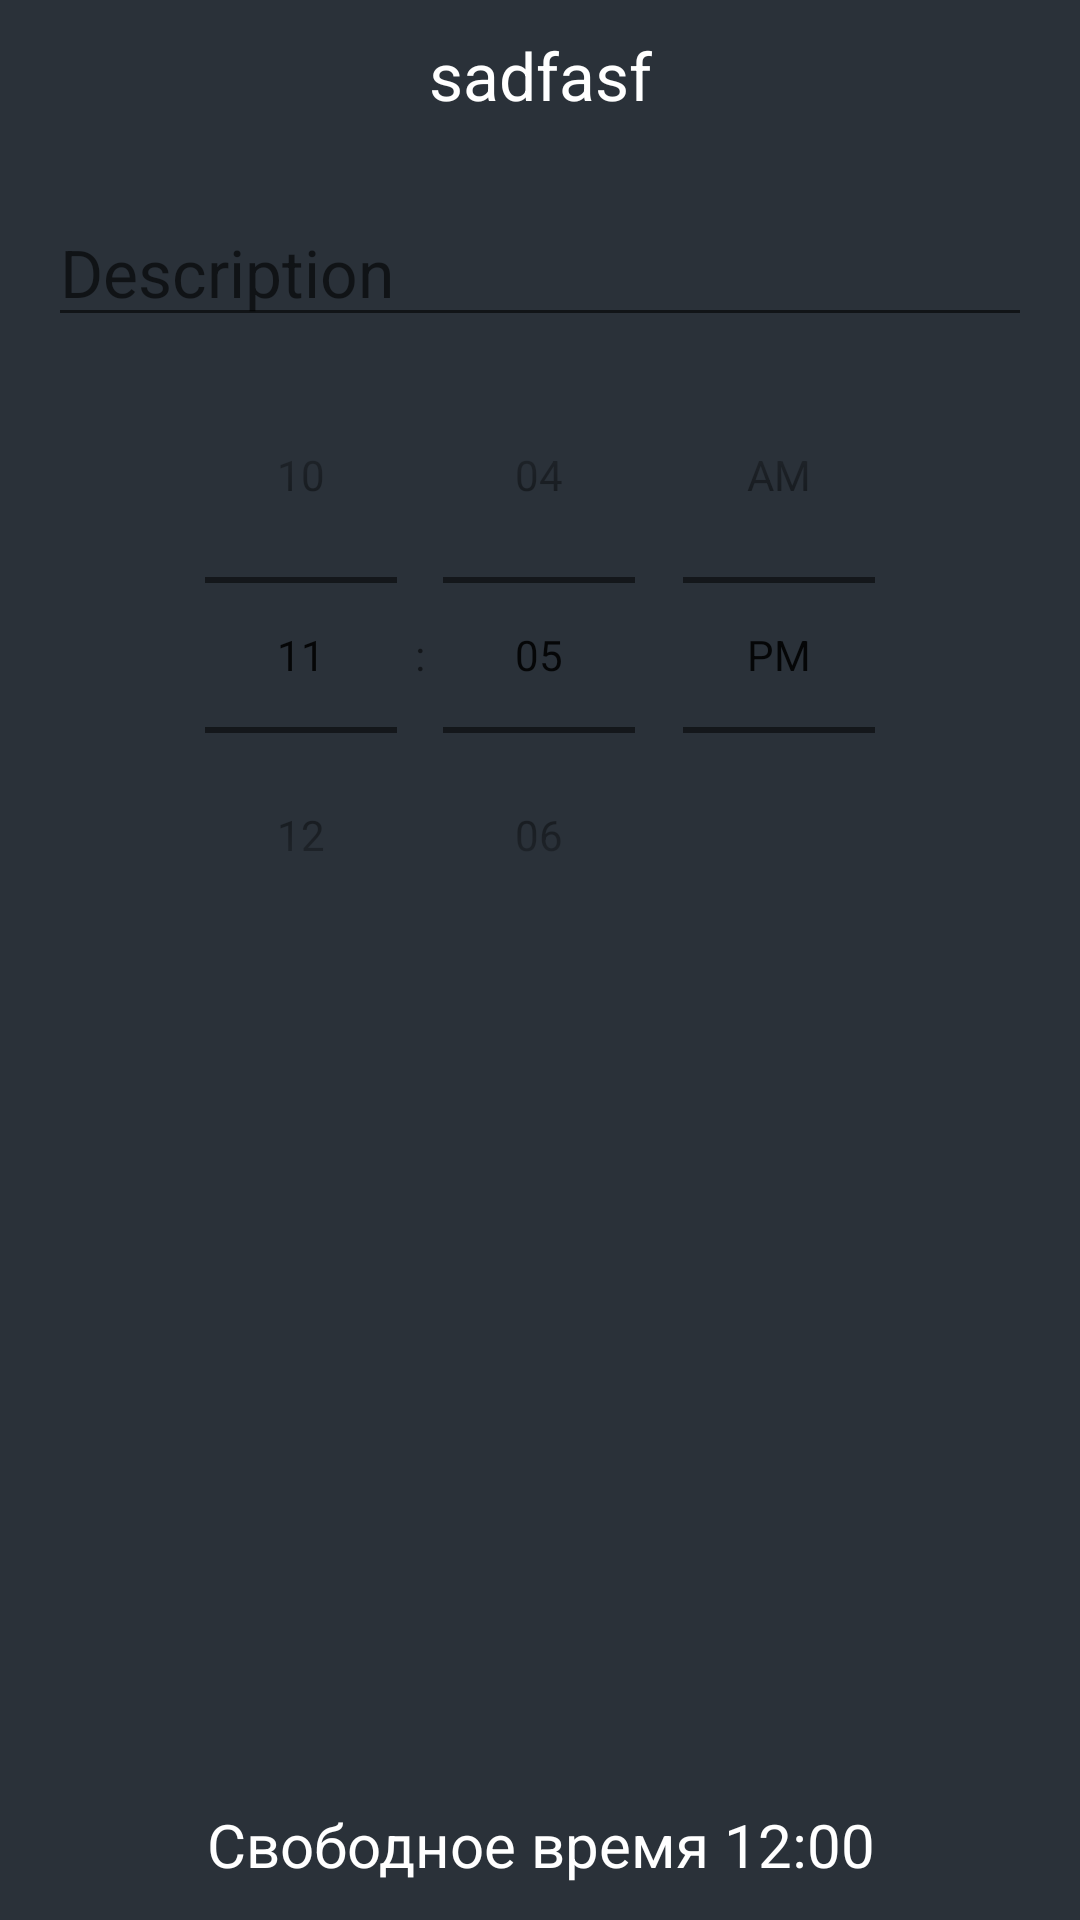

Reconstruct the res/layout file that produces this screen, plus the resources it refers to.
<!-- AndroidManifest.xml: application theme Theme.TimeManager -->
<!-- res/layout/alert_view_edit_time.xml -->
<?xml version="1.0" encoding="utf-8"?>
<androidx.constraintlayout.widget.ConstraintLayout xmlns:android="http://schemas.android.com/apk/res/android"
    xmlns:app="http://schemas.android.com/apk/res-auto"
    android:layout_width="match_parent"
    android:layout_height="wrap_content"
    android:layout_margin="16dp"
    android:minWidth="300dp"
    android:minHeight="400dp"
    android:background="@color/main"
    android:gravity="center"
    android:orientation="vertical"
    app:behavior_hideable="true"
    app:behavior_peekHeight="0dp"
    app:layout_behavior="@string/bottom_sheet_behavior">

    <TextView
        android:id="@+id/title_alert_view_delete"
        android:layout_width="match_parent"
        android:layout_height="50dp"
        android:gravity="center"
        android:padding="8dp"
        android:text="sadfasf"
        android:textColor="@android:color/white"
        android:textSize="22sp"
        app:layout_constraintTop_toTopOf="parent" />

    <EditText
        android:id="@+id/edit_text_alert_view_delete"
        android:layout_width="match_parent"
        android:layout_height="wrap_content"
        android:layout_margin="16dp"
        android:hint="Description"
        android:textColor="@color/white"
        android:inputType="textCapSentences"
        android:textSize="22sp"
        app:layout_constraintEnd_toEndOf="parent"
        app:layout_constraintStart_toStartOf="parent"
        app:layout_constraintTop_toBottomOf="@+id/title_alert_view_delete" />

    <TimePicker
        android:id="@+id/time_picker_alert_view_delete"
        android:layout_width="0dp"
        android:layout_height="0dp"
        android:timePickerMode="spinner"
        app:layout_constraintEnd_toEndOf="parent"
        app:layout_constraintStart_toStartOf="parent"
        app:layout_constraintBottom_toTopOf="@+id/time_alert_view_delete"
        app:layout_constraintTop_toBottomOf="@+id/edit_text_alert_view_delete" />

    <TextView
        android:id="@+id/time_alert_view_delete"
        android:layout_width="match_parent"
        android:layout_height="50dp"
        android:gravity="center"
        android:layout_marginStart="16dp"
        android:layout_marginEnd="16dp"
        android:textColor="@android:color/white"
        android:textSize="20sp"
        android:text="Свободное время 12:00"
        app:layout_constraintBottom_toBottomOf="parent"
        app:layout_constraintEnd_toEndOf="parent"
        app:layout_constraintStart_toStartOf="parent" />

</androidx.constraintlayout.widget.ConstraintLayout>
<!-- resources referenced by this layout -->
<resources>
  <color name="main">#2A3139</color>
  <color name="white">#B3FFFFFF</color>
  <style name="Theme.TimeManager" parent="Theme.MaterialComponents.DayNight.NoActionBar.Bridge">
          
          <item name="colorPrimary">@color/purple_500</item>
          <item name="colorPrimaryVariant">@color/purple_700</item>
          <item name="colorOnPrimary">@color/white</item>
          
          <item name="colorSecondary">@color/teal_200</item>
          <item name="colorSecondaryVariant">@color/teal_700</item>
          <item name="colorOnSecondary">@color/black</item>
          
          <item name="android:statusBarColor" tools:targetApi="l">?attr/colorPrimaryVariant</item>
          
      </style>
  <color name="purple_500">#FF6200EE</color>
  <color name="purple_700">#FF3700B3</color>
  <color name="teal_200">#FF03DAC5</color>
  <color name="teal_700">#FF018786</color>
  <color name="black">#FF000000</color>
</resources>
